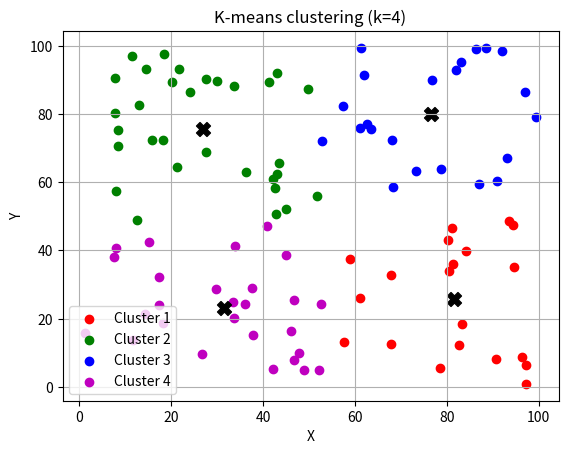

Write Python code to recreate this figure.
# [redacted]
# 16/06/25
# TODO : Done
import random   # Pour générer des nombres aléatoires
import math     # Pour utiliser la racine carrée et autres fonctions mathématiques
import matplotlib.pyplot as plt  # Pour tracer des graphiques

def dist(a, b):
    # Calcule la distance Euclidienne entre deux points a et b en 2D
    return math.sqrt((a[0]-b[0])**2 + (a[1]-b[1])**2)

def moyenne(points):
    # Calcule le centre (moyenne) d'une liste de points
    n = len(points)
    if n == 0:
        return (0, 0)  # Si pas de points, retourne (0,0) pour éviter les erreurs
    x_moy = sum(p[0] for p in points) / n  # Moyenne des coordonnées x
    y_moy = sum(p[1] for p in points) / n  # Moyenne des coordonnées y
    return (x_moy, y_moy)

def k_means(Lst, k=4, epsilon=0.01, max_iter=100):
    # Fonction principale pour faire du k-means sur la liste de points Lst
    centres = random.sample(Lst, k)  # On choisit k points au hasard comme centres initiaux
    fini = False  # Flag pour savoir quand on a convergé
    iteration = 0  # Compteur d'itérations
    while not fini and iteration < max_iter:
        clusters = [[] for _ in range(k)]  # On crée k listes vides pour stocker les clusters
        for p in Lst:
            distances = [dist(p, c) for c in centres]  # Calcul des distances du point p à chaque centre
            idx_min = distances.index(min(distances))  # On trouve l'indice du centre le plus proche
            clusters[idx_min].append(p)  # On ajoute le point p au cluster correspondant
        nouveaux_centres = [moyenne(cluster) for cluster in clusters]  # Calcul des nouveaux centres des clusters
        fini = True  # On suppose qu'on a fini
        for i in range(k):
            if dist(nouveaux_centres[i], centres[i]) > epsilon:
                # Si un centre a bougé de plus que epsilon, on n'a pas encore fini
                fini = False
        centres = nouveaux_centres  # On met à jour les centres
        iteration += 1  # On passe à l'itération suivante
    return centres, clusters  # On retourne les centres finaux et la liste des clusters

def calc_sse_ssd(centres, clusters):
    # Calcule deux métriques : SSE (erreur quadratique) et SSD (distance simple)
    sse = 0
    ssd = 0
    for i, cluster in enumerate(clusters):
        for p in cluster:
            d = dist(p, centres[i])  # Distance du point p à son centre de cluster
            sse += d**2  # On ajoute le carré de la distance à SSE
            ssd += d     # On ajoute la distance simple à SSD
    return sse, ssd  # On retourne les deux valeurs

def plot_clusters(centres, clusters):
    # Affiche un scatter plot des clusters et de leurs centres
    couleurs = ['r', 'g', 'b', 'm', 'c', 'y', 'k']  # Couleurs différentes pour chaque cluster
    for i, cluster in enumerate(clusters):
        x = [p[0] for p in cluster]  # Coordonnées x des points dans le cluster i
        y = [p[1] for p in cluster]  # Coordonnées y des points dans le cluster i
        couleur = couleurs[i % len(couleurs)]  # Choix de la couleur (en boucle si plus de 7 clusters)
        plt.scatter(x, y, c=couleur, label=f'Cluster {i+1}')  # On affiche les points du cluster
        plt.scatter(centres[i][0], centres[i][1], c='k', marker='X', s=100)  # Centre du cluster en croix noire
    plt.title('K-means clustering (k=4)')  # Titre du graphique
    plt.xlabel('X')  # Label axe x
    plt.ylabel('Y')  # Label axe y
    plt.legend()     # Légende pour distinguer les clusters
    plt.grid(True)   # Affiche une grille pour mieux voir les points
    plt.show()       # Affiche la fenêtre graphique

def generer_points(n=100, x_max=100, y_max=100):
    # Génère n points aléatoires dans un rectangle [0,x_max] x [0,y_max]
    return [(random.uniform(0, x_max), random.uniform(0, y_max)) for _ in range(n)]

if __name__ == "__main__":
    Lst = generer_points(100)  # Génère 100 points aléatoires
    k = 4  # Nombre de clusters voulu
    centres, clusters = k_means(Lst, k)  # Lance l’algorithme k-means
    sse, ssd = calc_sse_ssd(centres, clusters)  # Calcule les métriques d’erreur
    print("Centres finaux :", centres)  # Affiche les centres calculés
    for i, cluster in enumerate(clusters):
        print(f"Cluster {i+1} ({len(cluster)} points)")  # Affiche la taille de chaque cluster
    print(f"SSE (Sum of Squared Errors) = {sse:.4f}")  # Affiche la somme des erreurs au carré
    print(f"SSD (Sum of Squared Distances) = {ssd:.4f}")  # Affiche la somme des distances
    plot_clusters(centres, clusters)  # Affiche le résultat avec matplotlib
